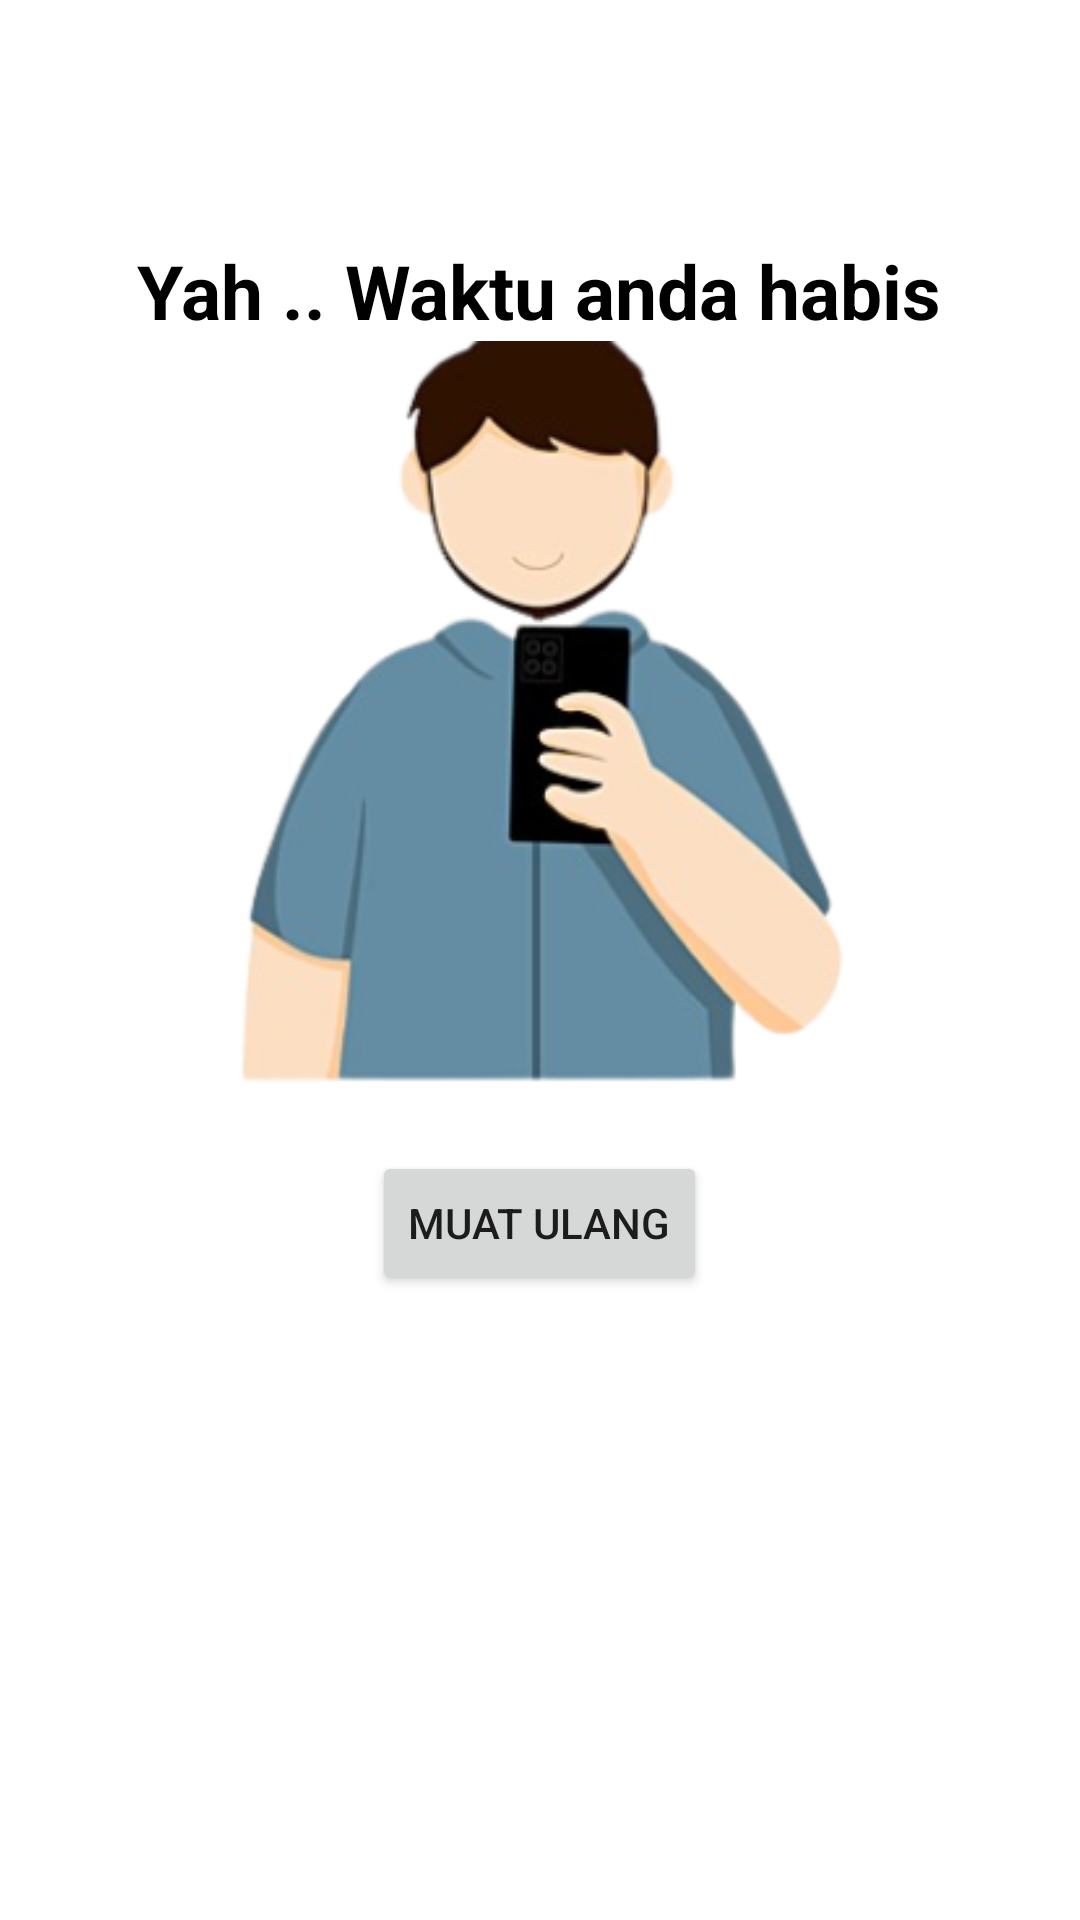

Layout XML and referenced resources for this Android screen:
<!-- AndroidManifest.xml: application theme Theme.Projek -->
<!-- res/layout/activity_ulang_quiz.xml -->
<?xml version="1.0" encoding="utf-8"?>
<RelativeLayout xmlns:android="http://schemas.android.com/apk/res/android"
    android:layout_width="match_parent"
    android:layout_height="match_parent">

    <LinearLayout
        android:padding="10dp"
        android:gravity="center"
        android:layout_width="match_parent"
        android:layout_height="wrap_content"
        android:orientation="vertical">

        <TextView
            android:layout_width="wrap_content"
            android:layout_height="wrap_content"
            android:layout_marginTop="70dp"
            android:text="Yah .. Waktu anda habis"
            android:textColor="@color/black"
            android:textStyle="bold"
            android:textSize="25dp"/>

        <ImageView
            android:layout_width="wrap_content"
            android:layout_height="250dp"
            android:src="@drawable/img" />

        <Button
            android:id="@+id/muatUlang"
            android:layout_width="wrap_content"
            android:layout_height="wrap_content"
            android:layout_marginTop="20dp"
            android:layout_marginBottom="40dp"
            android:text="Muat Ulang"/>
    </LinearLayout>

</RelativeLayout>
<!-- resources referenced by this layout -->
<resources>
  <color name="black">#FF000000</color>
  <!-- drawable img: png bitmap (drawable, 62157 bytes) -->
  <style name="Theme.Projek" parent="Theme.MaterialComponents.DayNight.NoActionBar">
          
          <item name="colorPrimary">@color/blue</item>
          <item name="colorPrimaryVariant">@color/blue</item>
          <item name="colorOnPrimary">@color/white</item>
          
          <item name="colorSecondary">@color/blue</item>
          <item name="colorSecondaryVariant">@color/blue</item>
          <item name="colorOnSecondary">@color/black</item>
          
          <item name="android:statusBarColor" tools:targetApi="l">?attr/colorPrimaryVariant</item>
          
      </style>
  <color name="blue">#00D1FF</color>
  <color name="white">#FFFFFFFF</color>
</resources>
